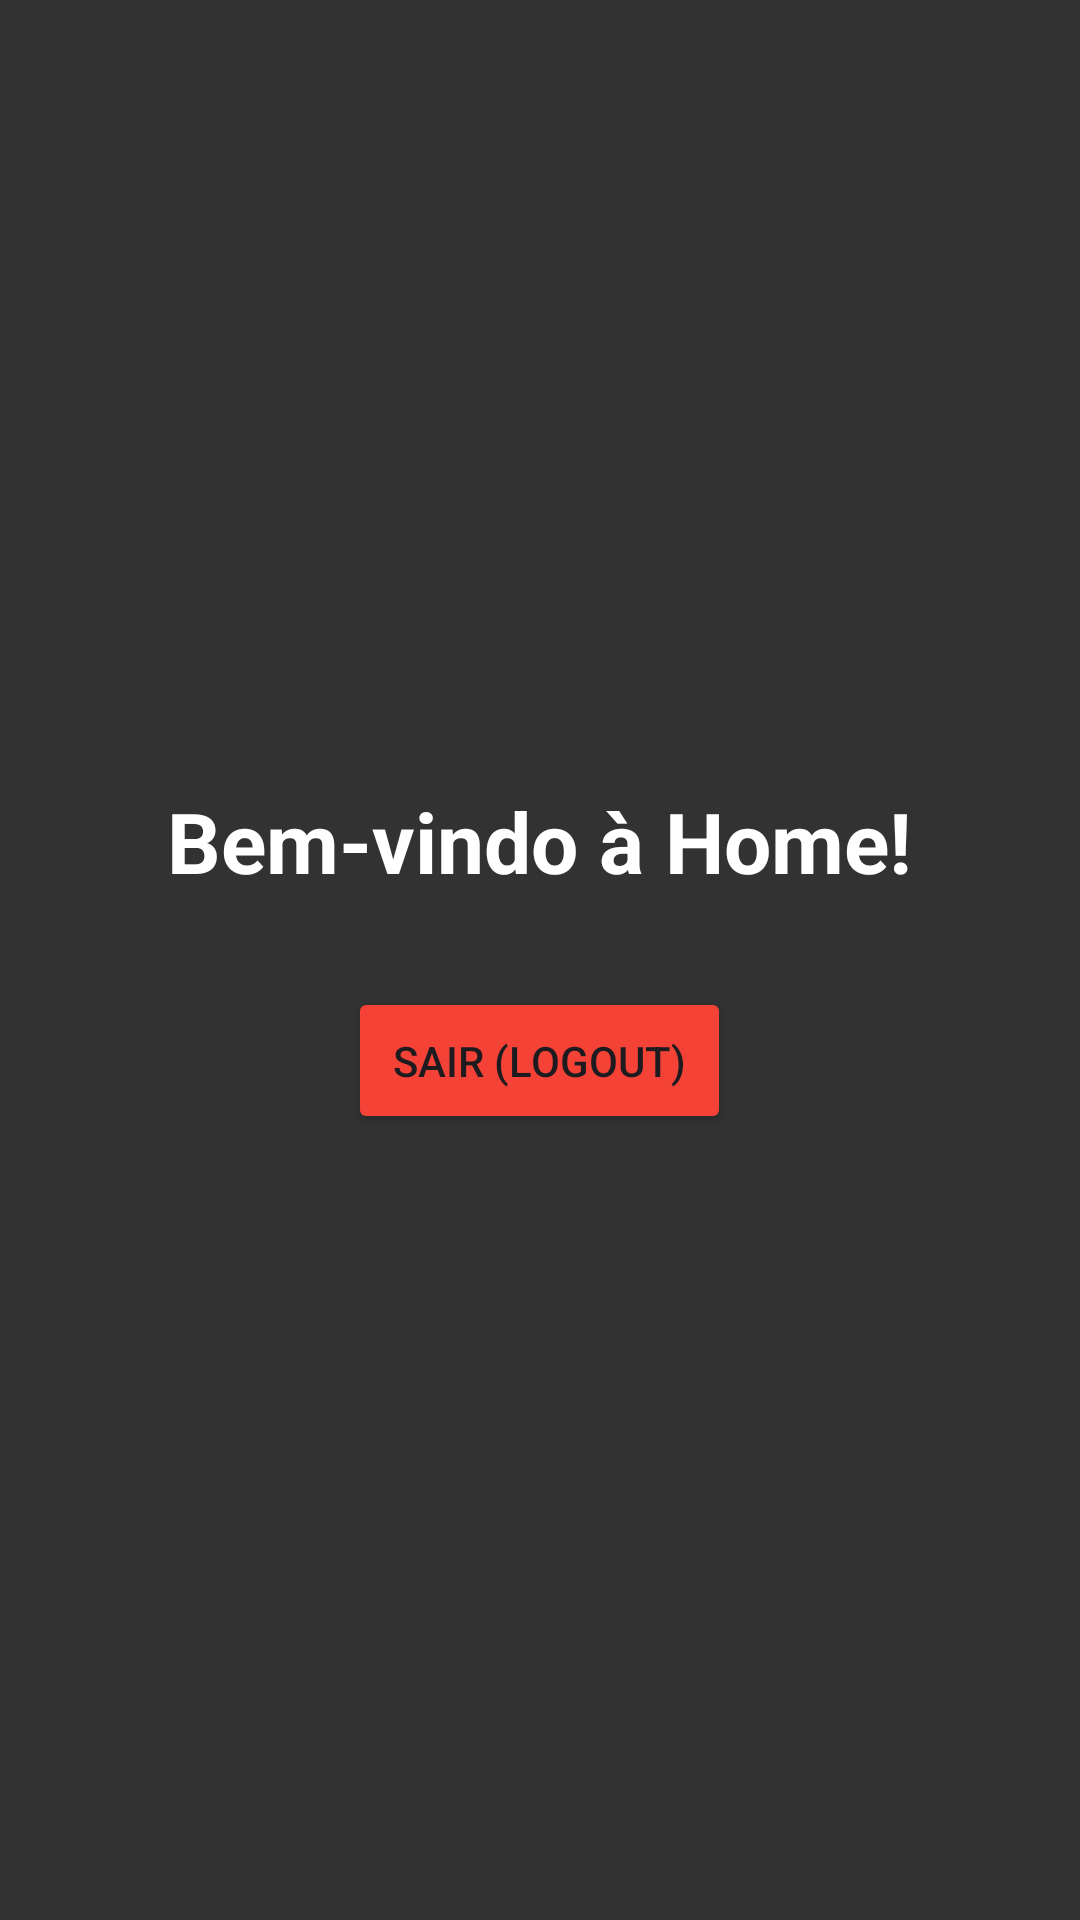

This screen was rendered from an Android layout file. Write that file and the resources it references.
<!-- AndroidManifest.xml: application theme Theme.ProjetoLoginPAMI -->
<!-- res/layout/activity_home.xml -->
<?xml version="1.0" encoding="utf-8"?>
<LinearLayout xmlns:android="http://schemas.android.com/apk/res/android"
    xmlns:tools="http://schemas.android.com/tools"
    android:id="@+id/main"
    android:background="#333232"
    android:orientation="vertical"
    android:gravity="center"
    android:layout_width="match_parent"
    android:layout_height="match_parent"
    tools:context=".HomeActivity">

    <TextView
        android:id="@+id/txt_bemvindo"
        android:layout_width="wrap_content"
        android:layout_height="wrap_content"
        android:text="Bem-vindo à Home!"
        android:textSize="28sp"
        android:textColor="@color/white"
        android:textStyle="bold"/>

    <Button
        android:id="@+id/btn_logout"
        android:layout_width="wrap_content"
        android:layout_height="wrap_content"
        android:layout_marginTop="30dp"
        android:text="SAIR (LOGOUT)"
        android:padding="15dp"
        android:backgroundTint="#F44336"/>

</LinearLayout>
<!-- resources referenced by this layout -->
<resources>
  <style name="Theme.ProjetoLoginPAMI" parent="Base.Theme.ProjetoLoginPAMI" />
  <style name="Base.Theme.ProjetoLoginPAMI" parent="Theme.Material3.DayNight.NoActionBar">
          
          
      </style>
  <!-- not gathered from this repository: default colours our renderer supplied (Android Studio template values) -->
  <color name="white">#FFFFFFFF</color>
</resources>
